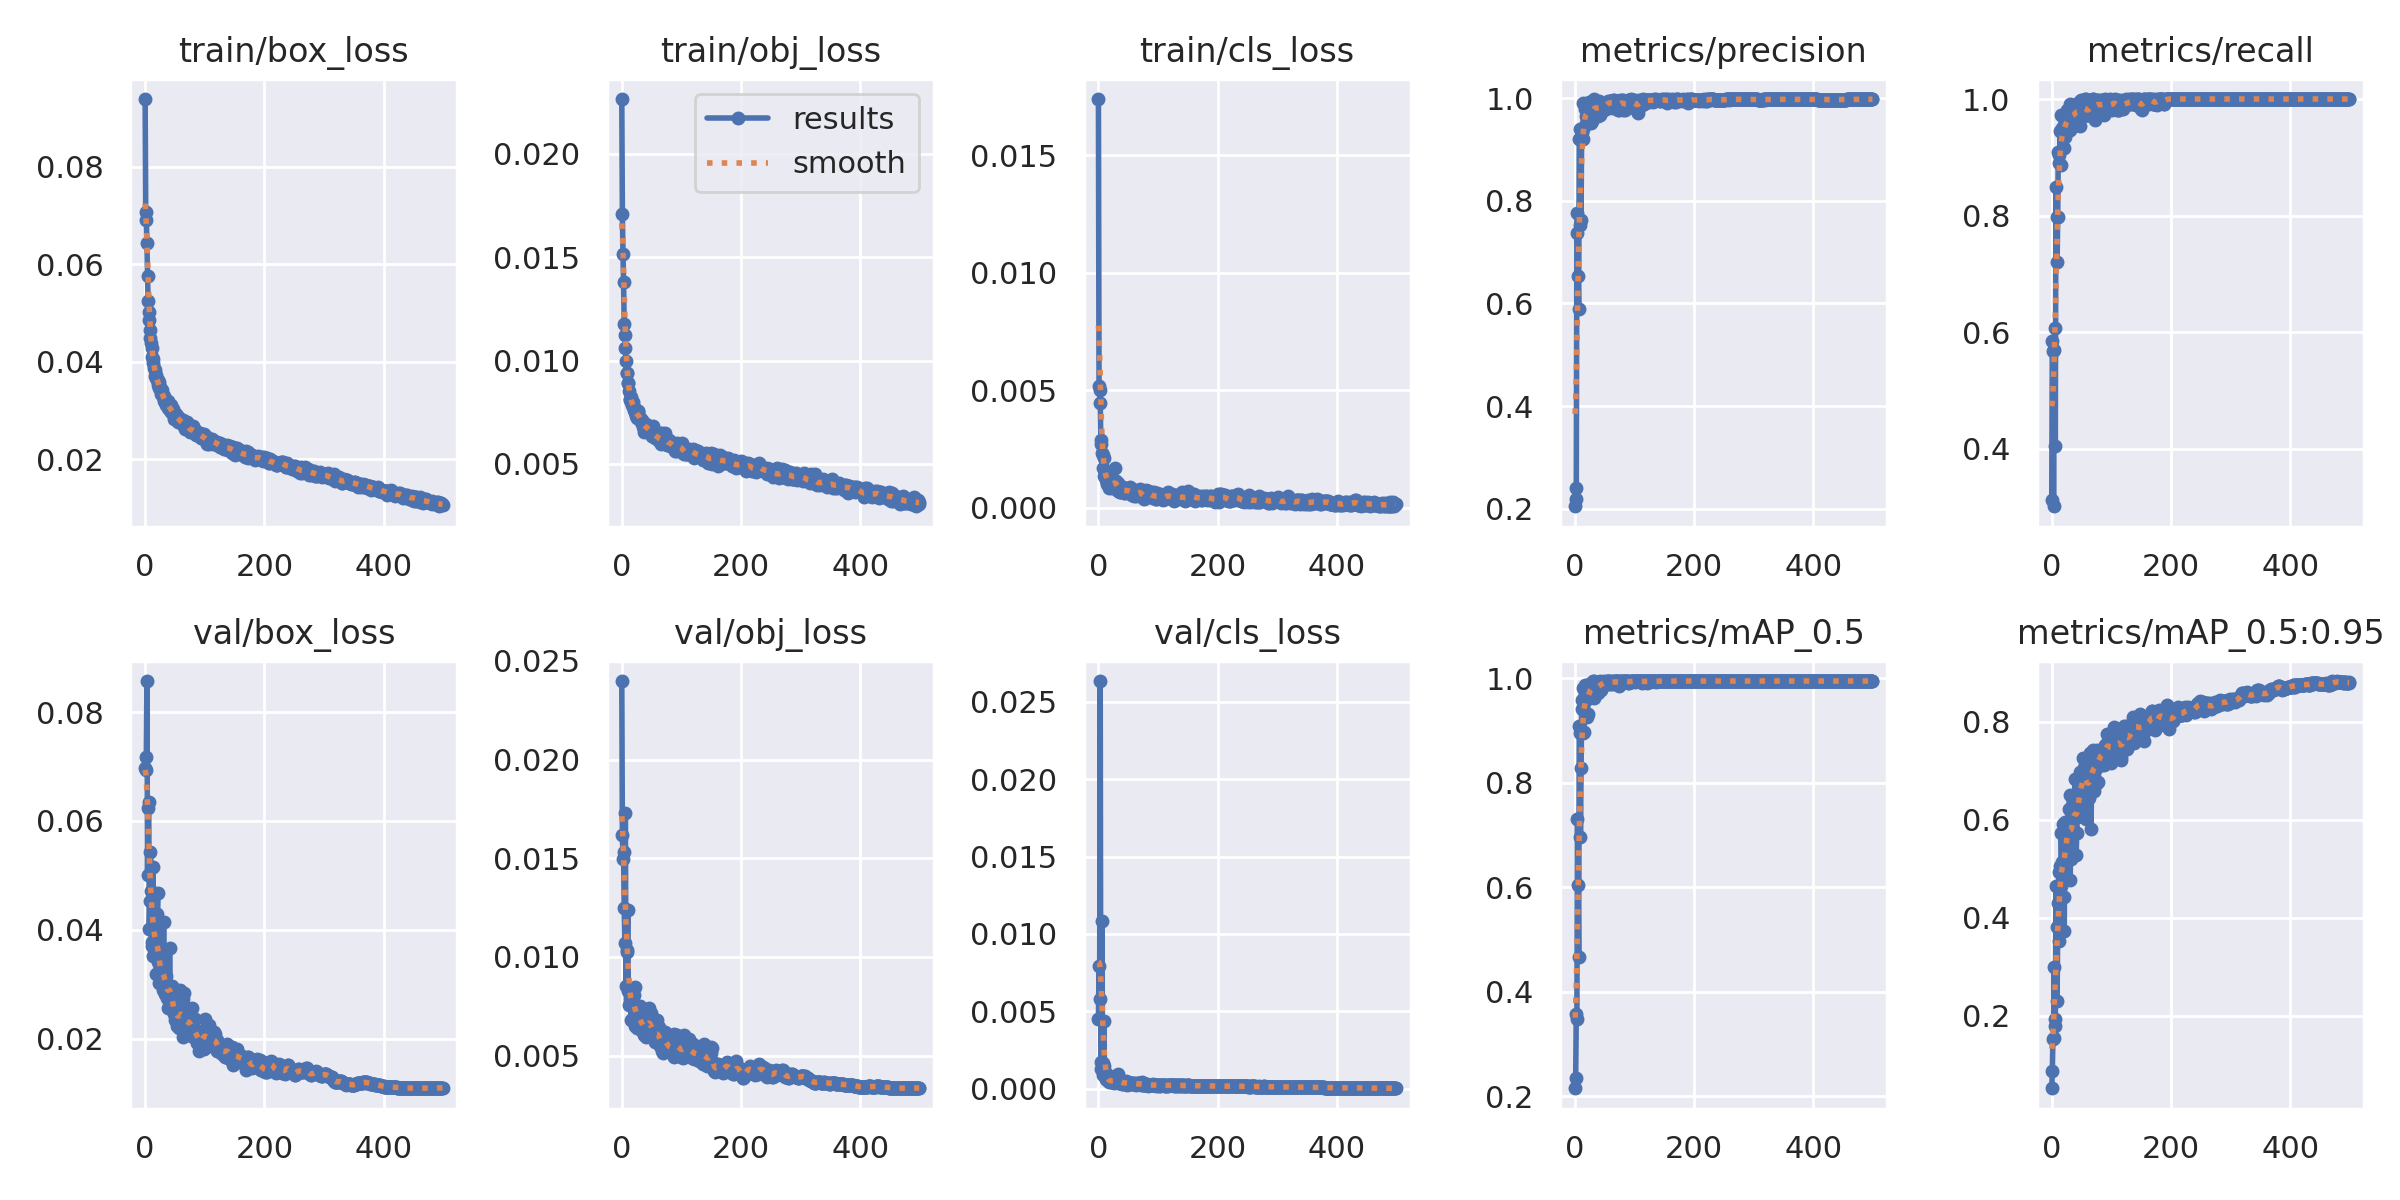

The file beside this chart, header and first rows:
epoch, train/box_loss, train/obj_loss, train/cls_loss, metrics/precision, metrics/recall, metrics/mAP_0.5, metrics/mAP_0.5:0.95, val/box_loss, val/obj_loss, val/cls_loss, x/lr0, x/lr1, x/lr2
0, 0.09393, 0.02266, 0.01739, 0.2045, 0.313, 0.2152, 0.05238, 0.06978, 0.02398, 0.004502, 0.07833, 0.01118, 0.01118
1, 0.07078, 0.01709, 0.005186, 0.2186, 0.5857, 0.2351, 0.08701, 0.06934, 0.01617, 0.007948, 0.0563, 0.02249, 0.02249
2, 0.06915, 0.01517, 0.004989, 0.2404, 0.5684, 0.3575, 0.1533, 0.07176, 0.01496, 0.005799, 0.03422, 0.03374, 0.03374
3, 0.06428, 0.01381, 0.004471, 0.7374, 0.3017, 0.3475, 0.1542, 0.08571, 0.01532, 0.02634, 0.03384, 0.03384, 0.03384
4, 0.0575, 0.01179, 0.002894, 0.7768, 0.5693, 0.7316, 0.299, 0.04998, 0.01245, 0.001274, 0.03384, 0.03384, 0.03384
5, 0.05248, 0.01125, 0.002727, 0.6526, 0.6082, 0.6052, 0.193, 0.06241, 0.0107, 0.001688, 0.03377, 0.03377, 0.03377
6, 0.05028, 0.01062, 0.002327, 0.5892, 0.4043, 0.4662, 0.1784, 0.0634, 0.01731, 0.01085, 0.0337, 0.0337, 0.0337
7, 0.04856, 0.009981, 0.00222, 0.9215, 0.8489, 0.9097, 0.4642, 0.04007, 0.00855, 0.0008761, 0.03363, 0.03363, 0.03363
8, 0.04651, 0.009414, 0.001684, 0.9401, 0.7983, 0.8962, 0.3812, 0.04535, 0.01026, 0.00164, 0.03357, 0.03357, 0.03357
9, 0.04484, 0.009413, 0.002112, 0.7533, 0.7199, 0.6964, 0.2295, 0.05425, 0.01033, 0.004369, 0.0335, 0.0335, 0.0335
10, 0.04389, 0.008919, 0.001342, 0.7636, 0.7978, 0.8292, 0.3829, 0.04719, 0.01239, 0.001443, 0.03343, 0.03343, 0.03343
11, 0.04287, 0.008936, 0.001448, 0.9336, 0.9091, 0.9413, 0.4299, 0.0377, 0.00825, 0.0009324, 0.03337, 0.03337, 0.03337
12, 0.04091, 0.008539, 0.001453, 0.9346, 0.9035, 0.9596, 0.4937, 0.03703, 0.007582, 0.0005972, 0.0333, 0.0333, 0.0333
13, 0.04051, 0.008073, 0.001185, 0.9197, 0.8909, 0.8952, 0.3535, 0.05146, 0.007989, 0.0006525, 0.03323, 0.03323, 0.03323
14, 0.03978, 0.008163, 0.0009991, 0.9914, 0.9455, 0.9822, 0.5068, 0.03525, 0.007826, 0.0005863, 0.03316, 0.03316, 0.03316
15, 0.03876, 0.008002, 0.001107, 0.9433, 0.8871, 0.8982, 0.4642, 0.03977, 0.007966, 0.0009319, 0.0331, 0.0331, 0.0331
16, 0.03829, 0.008235, 0.001321, 0.9854, 0.9727, 0.9872, 0.5723, 0.03872, 0.006807, 0.000526, 0.03303, 0.03303, 0.03303
17, 0.03701, 0.007861, 0.0008486, 0.9796, 0.9455, 0.9708, 0.5143, 0.03519, 0.007639, 0.0004979, 0.03296, 0.03296, 0.03296
18, 0.03731, 0.007975, 0.001326, 0.9661, 0.9508, 0.9581, 0.4971, 0.03744, 0.007599, 0.0004241, 0.0329, 0.0329, 0.0329
19, 0.03656, 0.007753, 0.001022, 0.985, 0.9455, 0.9828, 0.5914, 0.03185, 0.008104, 0.0005415, 0.03283, 0.03283, 0.03283
20, 0.03622, 0.007764, 0.0009455, 0.9532, 0.9168, 0.9265, 0.442, 0.04294, 0.008053, 0.0004821, 0.03276, 0.03276, 0.03276
21, 0.0363, 0.007613, 0.0009944, 0.9551, 0.9446, 0.9309, 0.3735, 0.04682, 0.007009, 0.0004565, 0.03269, 0.03269, 0.03269
22, 0.03516, 0.007517, 0.0008339, 0.9748, 0.9355, 0.9733, 0.5847, 0.0341, 0.008458, 0.0004497, 0.03263, 0.03263, 0.03263
23, 0.03573, 0.007524, 0.001207, 0.9655, 0.9727, 0.9888, 0.5957, 0.03024, 0.006517, 0.0005197, 0.03256, 0.03256, 0.03256
24, 0.03458, 0.007304, 0.0009895, 0.9924, 0.9727, 0.9798, 0.5609, 0.03411, 0.00722, 0.0005502, 0.03249, 0.03249, 0.03249
25, 0.03477, 0.007368, 0.0009388, 0.9824, 0.9811, 0.9819, 0.5443, 0.03132, 0.006393, 0.000641, 0.03242, 0.03242, 0.03242
26, 0.03344, 0.00722, 0.0008189, 0.9768, 0.9481, 0.9831, 0.5622, 0.0331, 0.007139, 0.0003606, 0.03236, 0.03236, 0.03236
27, 0.03406, 0.007535, 0.0009824, 0.9513, 0.9636, 0.9751, 0.5637, 0.03168, 0.007449, 0.0005066, 0.03229, 0.03229, 0.03229
28, 0.03414, 0.007564, 0.001674, 0.9549, 0.945, 0.9703, 0.5946, 0.03187, 0.007001, 0.0006406, 0.03222, 0.03222, 0.03222
29, 0.03338, 0.007318, 0.001114, 0.9831, 0.9727, 0.9885, 0.6221, 0.03104, 0.006831, 0.0004731, 0.03215, 0.03215, 0.03215
30, 0.03275, 0.007194, 0.0008563, 0.9935, 0.9909, 0.9947, 0.6513, 0.02893, 0.006432, 0.0004096, 0.03209, 0.03209, 0.03209
31, 0.03295, 0.007222, 0.0009738, 0.965, 0.9476, 0.9633, 0.4767, 0.04134, 0.007526, 0.0007739, 0.03202, 0.03202, 0.03202
32, 0.03199, 0.007073, 0.0007264, 0.9979, 0.989, 0.9948, 0.6045, 0.029, 0.00632, 0.0003918, 0.03195, 0.03195, 0.03195
33, 0.03179, 0.007032, 0.001047, 0.9721, 0.9713, 0.982, 0.5208, 0.02822, 0.006694, 0.0009319, 0.03188, 0.03188, 0.03188
34, 0.03207, 0.007114, 0.0008244, 0.9865, 0.9546, 0.9903, 0.5843, 0.03139, 0.006993, 0.0004408, 0.03182, 0.03182, 0.03182
35, 0.03114, 0.006798, 0.0008094, 0.9811, 0.9727, 0.9827, 0.5819, 0.03153, 0.006353, 0.0004674, 0.03175, 0.03175, 0.03175
36, 0.03142, 0.006942, 0.000677, 0.9851, 0.9818, 0.98, 0.6338, 0.02746, 0.006227, 0.0003374, 0.03168, 0.03168, 0.03168
37, 0.03175, 0.006877, 0.0006614, 0.9833, 0.9806, 0.9892, 0.607, 0.02841, 0.006047, 0.0003468, 0.03161, 0.03161, 0.03161
38, 0.03049, 0.006561, 0.0006946, 0.9648, 0.9546, 0.9716, 0.6359, 0.0272, 0.006886, 0.0004949, 0.03155, 0.03155, 0.03155
39, 0.03194, 0.006895, 0.0007151, 0.9849, 0.9727, 0.9751, 0.683, 0.02554, 0.006758, 0.0005124, 0.03148, 0.03148, 0.03148
40, 0.03032, 0.006874, 0.0007799, 0.9951, 0.974, 0.9936, 0.6091, 0.02768, 0.005944, 0.0003006, 0.03141, 0.03141, 0.03141
41, 0.03067, 0.006925, 0.000898, 0.9674, 0.9909, 0.9906, 0.5279, 0.03673, 0.006115, 0.0003745, 0.03135, 0.03135, 0.03135
42, 0.03014, 0.006816, 0.0007097, 0.9885, 0.9893, 0.9949, 0.5741, 0.02956, 0.006229, 0.000299, 0.03128, 0.03128, 0.03128
43, 0.03107, 0.006631, 0.0006306, 0.9841, 0.9809, 0.9876, 0.6439, 0.02671, 0.006415, 0.0003726, 0.03121, 0.03121, 0.03121
44, 0.02977, 0.006622, 0.0006427, 0.9742, 0.9609, 0.9775, 0.6069, 0.02826, 0.007194, 0.000395, 0.03114, 0.03114, 0.03114
45, 0.02961, 0.006656, 0.0008114, 0.9859, 0.9818, 0.9889, 0.607, 0.02959, 0.007415, 0.0004274, 0.03108, 0.03108, 0.03108
46, 0.02926, 0.006671, 0.0008143, 0.9805, 0.9818, 0.9935, 0.6863, 0.02534, 0.006631, 0.0003167, 0.03101, 0.03101, 0.03101
47, 0.03039, 0.006741, 0.0007683, 0.9863, 0.9546, 0.9904, 0.6969, 0.02517, 0.006207, 0.0004685, 0.03094, 0.03094, 0.03094
48, 0.02948, 0.006599, 0.0006688, 0.9785, 0.9964, 0.9916, 0.6504, 0.02487, 0.006441, 0.0002602, 0.03087, 0.03087, 0.03087
49, 0.02824, 0.006565, 0.0007199, 0.9771, 0.9984, 0.9946, 0.6474, 0.02442, 0.007159, 0.0002823, 0.03081, 0.03081, 0.03081
50, 0.02891, 0.006364, 0.0006891, 0.985, 0.9786, 0.9921, 0.6912, 0.02332, 0.006121, 0.0003966, 0.03074, 0.03074, 0.03074
51, 0.02865, 0.006331, 0.0006205, 0.9842, 0.9712, 0.9882, 0.6641, 0.0253, 0.006292, 0.0002989, 0.03067, 0.03067, 0.03067
52, 0.02927, 0.006818, 0.0008065, 0.9832, 0.9909, 0.993, 0.6177, 0.02856, 0.006623, 0.0003114, 0.03061, 0.03061, 0.03061
53, 0.02877, 0.006567, 0.00086, 0.9916, 0.9909, 0.9949, 0.7262, 0.02384, 0.006091, 0.0003805, 0.03054, 0.03054, 0.03054
54, 0.02886, 0.00644, 0.0006909, 0.9909, 0.9727, 0.9923, 0.705, 0.02237, 0.006, 0.0003469, 0.03047, 0.03047, 0.03047
55, 0.02768, 0.006249, 0.0005842, 0.9955, 0.9817, 0.9946, 0.7129, 0.02262, 0.005902, 0.0003329, 0.0304, 0.0304, 0.0304
56, 0.02854, 0.006397, 0.0005387, 0.9906, 0.9994, 0.995, 0.7083, 0.02333, 0.005701, 0.0003193, 0.03034, 0.03034, 0.03034
57, 0.02841, 0.006459, 0.0005363, 0.982, 1, 0.9947, 0.7032, 0.02192, 0.005974, 0.0003093, 0.03027, 0.03027, 0.03027
58, 0.02756, 0.006272, 0.0007275, 0.9941, 0.9727, 0.9892, 0.6028, 0.02888, 0.006448, 0.0003859, 0.0302, 0.0302, 0.0302
59, 0.02795, 0.006407, 0.0006336, 0.9957, 0.9727, 0.9922, 0.6846, 0.02399, 0.006804, 0.0003765, 0.03013, 0.03013, 0.03013
... 440 more rows
